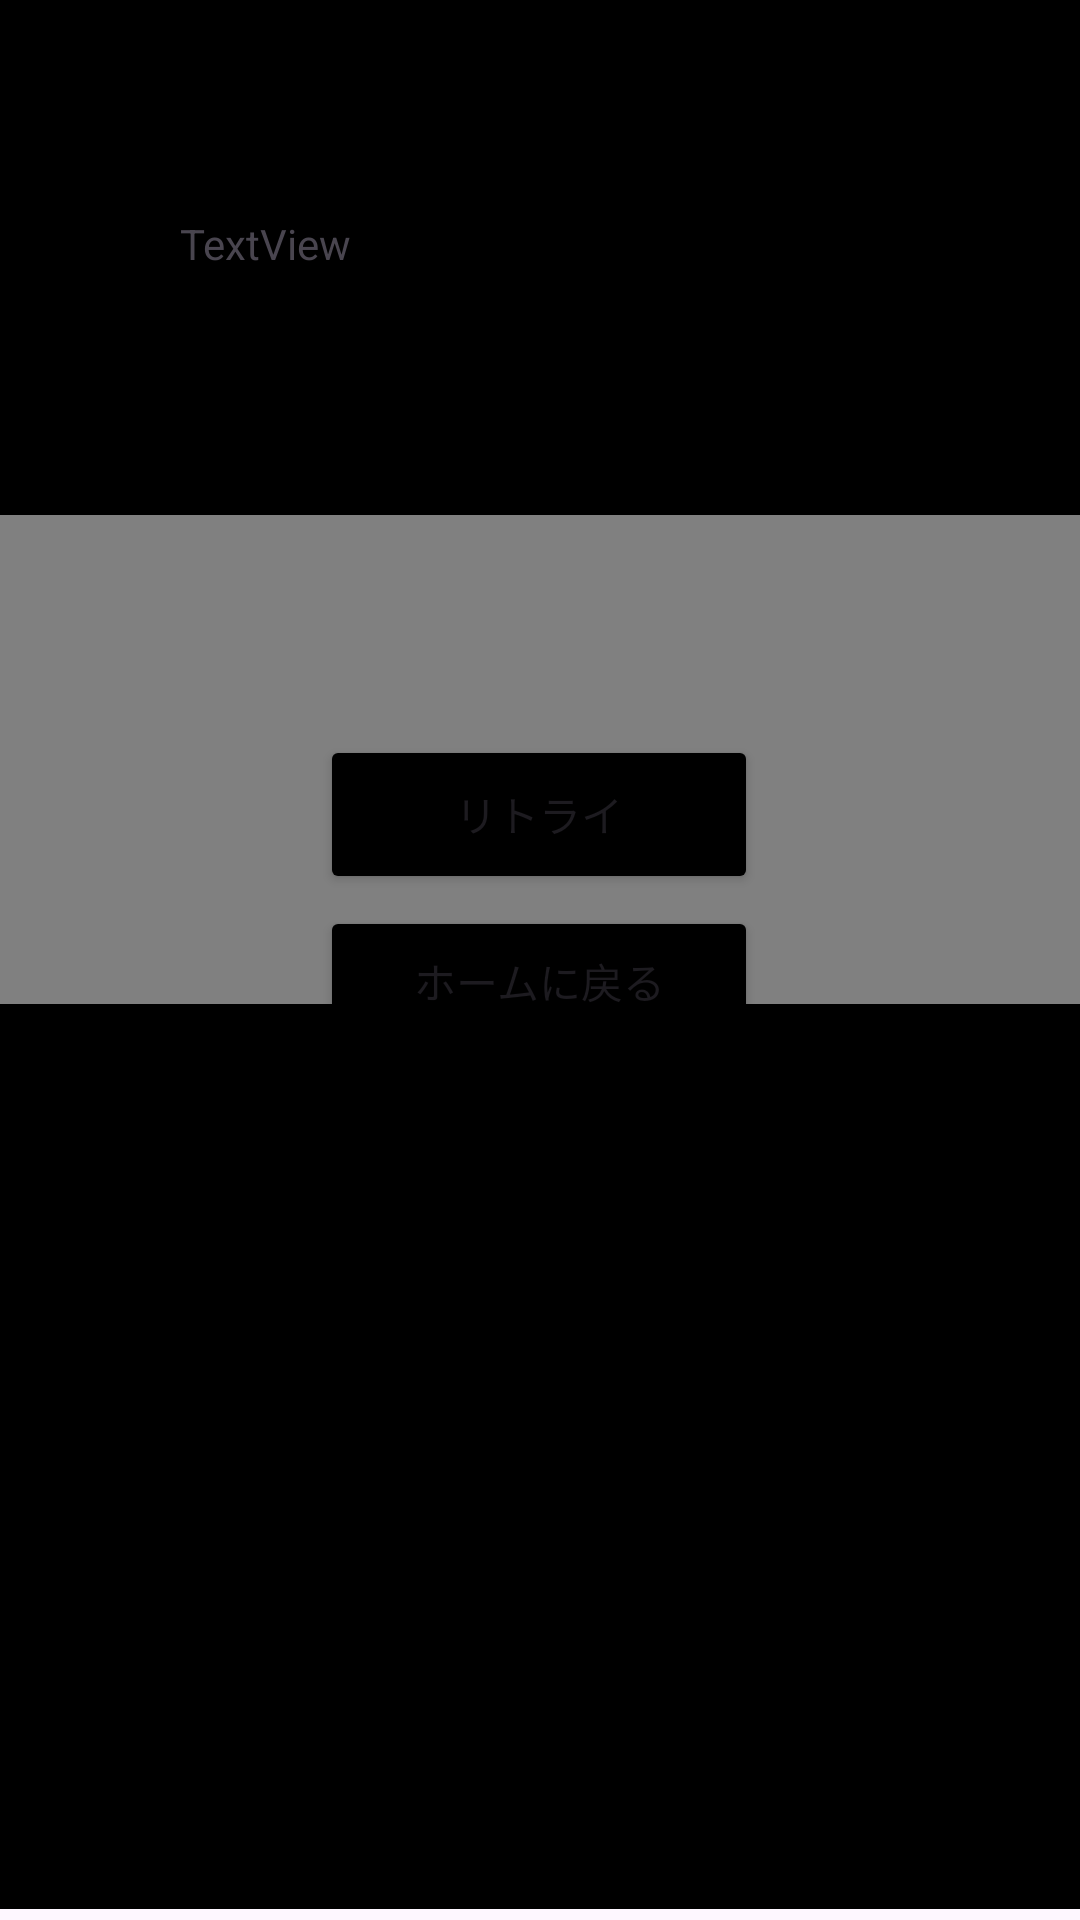

Android layout source for this screen:
<!-- AndroidManifest.xml: application theme Theme.Arithmetic_operation -->
<!-- res/layout/activity_result.xml -->
<?xml version="1.0" encoding="utf-8"?>
<androidx.constraintlayout.widget.ConstraintLayout xmlns:android="http://schemas.android.com/apk/res/android"
    xmlns:app="http://schemas.android.com/apk/res-auto"
    xmlns:tools="http://schemas.android.com/tools"
    android:layout_width="match_parent"
    android:layout_height="match_parent"
    tools:context=".result">

    <ImageView
        android:id="@+id/imageView"
        android:layout_width="453dp"
        android:layout_height="867dp"
        android:layout_marginBottom="4dp"
        app:layout_constraintBottom_toBottomOf="parent"
        app:layout_constraintEnd_toEndOf="parent"
        app:layout_constraintStart_toStartOf="parent"
        app:srcCompat="@android:drawable/screen_background_dark" />

    <ImageView
        android:id="@+id/imageView3"
        android:layout_width="414dp"
        android:layout_height="163dp"
        app:layout_constraintBottom_toBottomOf="@+id/imageView"
        app:layout_constraintEnd_toEndOf="parent"
        app:layout_constraintTop_toTopOf="@+id/imageView"
        app:layout_constraintVertical_bias="0.572"
        app:srcCompat="@android:drawable/screen_background_light_transparent" />

    <Button
        android:id="@+id/Back"
        android:layout_width="146dp"
        android:layout_height="50dp"
        android:layout_marginBottom="288dp"
        android:backgroundTint="@color/black"
        android:text="ホームに戻る"
        app:layout_constraintBottom_toBottomOf="parent"
        app:layout_constraintEnd_toEndOf="parent"
        app:layout_constraintHorizontal_bias="0.498"
        app:layout_constraintStart_toStartOf="parent" />

    <Button
        android:id="@+id/Retry"
        android:layout_width="146dp"
        android:layout_height="53dp"
        android:layout_marginBottom="4dp"
        android:backgroundTint="@color/black"
        android:text="リトライ"
        app:layout_constraintBottom_toTopOf="@+id/Back"
        app:layout_constraintEnd_toEndOf="parent"
        app:layout_constraintHorizontal_bias="0.498"
        app:layout_constraintStart_toStartOf="parent" />

    <TextView
        android:id="@+id/Time"
        android:layout_width="240dp"
        android:layout_height="102dp"
        android:text="TextView"
        app:layout_constraintBottom_toTopOf="@+id/Retry"
        app:layout_constraintEnd_toEndOf="parent"
        app:layout_constraintStart_toStartOf="parent"
        app:layout_constraintTop_toTopOf="parent" />

</androidx.constraintlayout.widget.ConstraintLayout>
<!-- resources referenced by this layout -->
<resources>
  <style name="Theme.Arithmetic_operation" parent="Base.Theme.Arithmetic_operation" />
  <style name="Base.Theme.Arithmetic_operation" parent="Theme.Material3.DayNight.NoActionBar">
          
          
      </style>
  <!-- not gathered from this repository: default colours our renderer supplied (Android Studio template values) -->
  <color name="black">#FF000000</color>
</resources>
